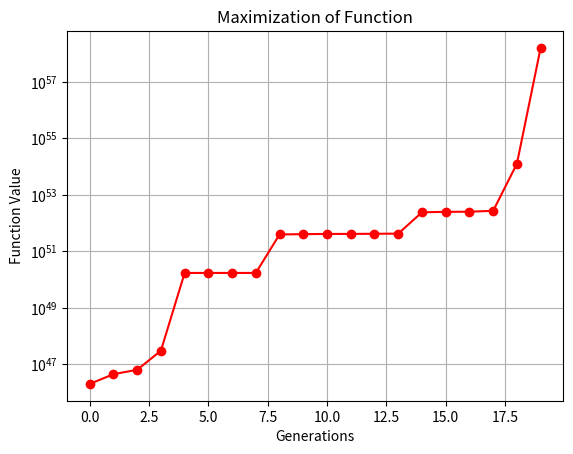

Here is the Python script that generated this plot:
# low = lower range for variables, high = higher range for variables
import math
def genesis(size,var, high , low):
    pop_size = (size,var)
    new_pop = np.random.uniform(low=low,high=high,size=pop_size)
    return new_pop



def fitness(p):
# Evaluating fitness Interference function "double fit (doublep[])".
    fitness=np.zeros((len(p),1))
    for i in range(len(p)):
        x,y,z = p[i][0] , p[i][1] , p[i][2]
            # Define your fitness function here
        fitness[i,0] = (2*x*z*math.exp(-x))-(2*pow(y,3))+(pow(y,2))-(3*pow(z,3))
    return fitness



def selection(pop, fitness, num_parents):
    parents = np.empty((num_parents, pop.shape[1]))
    for parent_num in range(num_parents):
        max_fitness_idx = np.where(fitness == np.max(fitness))
        max_fitness_idx = max_fitness_idx[0][0]
        parents[parent_num, :] = pop[max_fitness_idx, :]
        fitness[max_fitness_idx] = -99999999999
    return parents


def crossover(parents, offspring_size):
    offspring = np.empty(offspring_size)
    crossover_point = np.uint8(offspring_size[1]/2)
    for k in range(offspring_size[0]):
        parent1_idx = k%parents.shape[0]
        parent2_idx = (k+1)%parents.shape[0]
        offspring[k, 0:crossover_point] = parents[parent1_idx,     0:crossover_point]
        offspring[k, crossover_point:] = parents[parent2_idx, crossover_point:]
    return offspring



def mutation(offspring_crossover):
    for idx in range(offspring_crossover.shape[0]):
        random_value = np.random.uniform(-10, 10, 1)
    # 10 percent change maximum keeping 90 percent mutation rate 
        i= randint(0, 2)
        offspring_crossover[idx, i] = offspring_crossover[idx, i] + random_value 
    return offspring_crossover


import numpy as np
from random import randint

num_var = 3
sizeof_pop= 100
upper_limit = 100
lower_limit = -100
num_parents = 2
population = genesis(sizeof_pop , num_var, upper_limit ,lower_limit)
print(population)
Scores=[]
num_generations = 20



for generation in range(num_generations):
    print("\n\nGeneration : ", generation)
    fitness_score = fitness(population)
    parents = selection(population, fitness_score, num_parents)
    print("Best Parents \n",parents)
    offspring_crossover = crossover(parents, offspring_size=(2*num_parents, num_var))
    offspring_mutation = mutation(offspring_crossover)
    print("Mutated OffSprings\n",offspring_mutation)
    population[0:parents.shape[0], :] = parents
    population[parents.shape[0]:6, :] = offspring_mutation
    Scores.append(np.max(fitness_score))
    print("Best result : ", np.max(fitness_score))


import matplotlib.pyplot as plt
Evaluations = Scores
plt.plot(Evaluations,'o-',color='red')
plt.yscale('log')
plt.xlabel('Generations')
plt.ylabel('Function Value')
plt.title("Maximization of Function")
plt.grid(True)
plt.show()